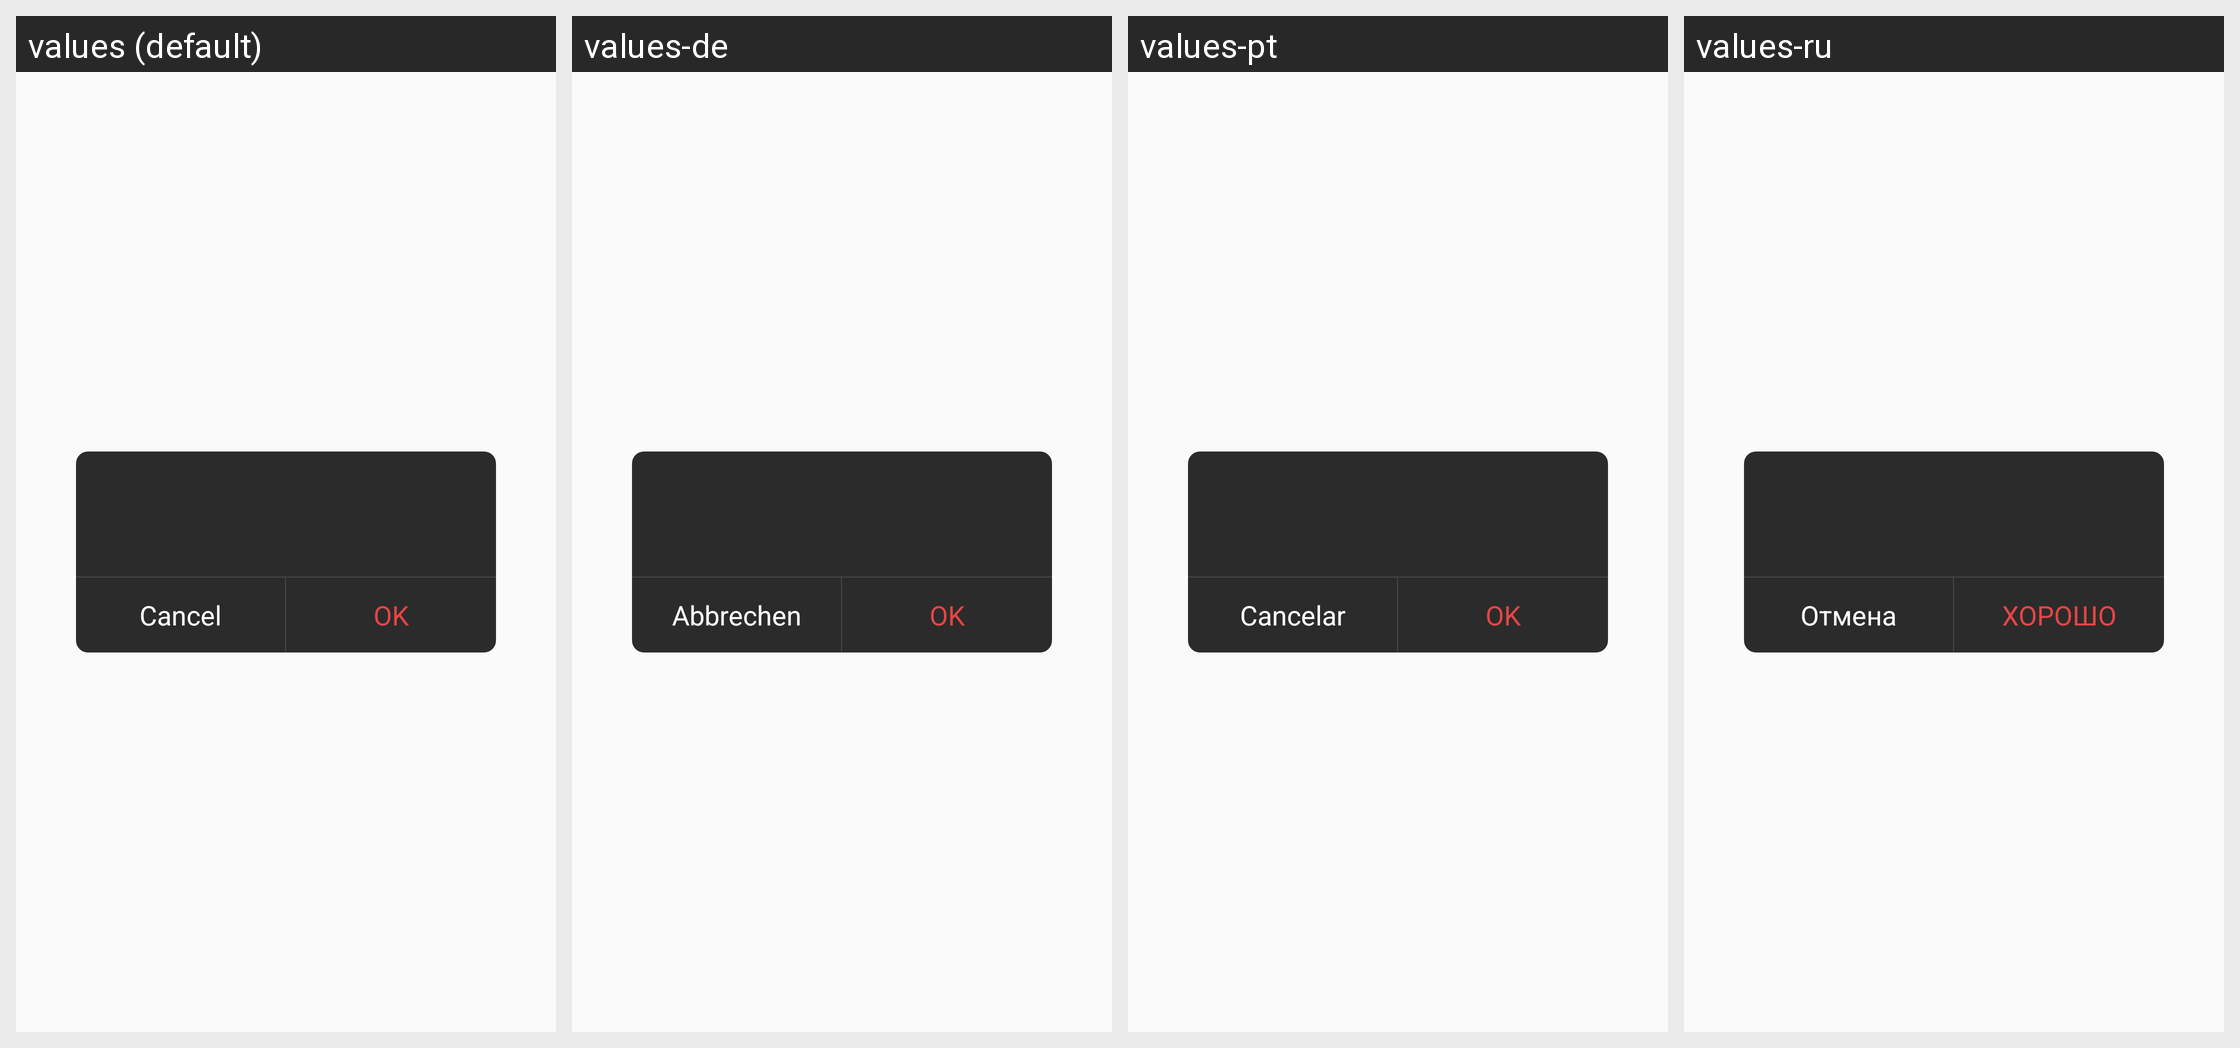

The same Android screen rendered under several of its app's locales, left to right. List the strings drawn on it with the default value and each locale's translation.
Android screen res/layout/dialog_confirm.xml rendered under 4 locales, left to right: values (default), values-de, values-pt, values-ru. Device: Nexus 5 (rendered at 1080×1920; each locale shown at half size, 540×960, under a caption strip naming it); theme AppTheme.
Other locales in the repository, not shown: values-es, values-fr, values-it, values-ja, values-ko, values-tr, values-zh-rCN, values-zh-rTW.
Strings drawn on this screen, with the default value and each locale's value (text and hints the layout hard-codes, and strings that could not be matched under every locale, appear in the picture but are not listed):

Cancel
  values: Cancel
  values-de: Abbrechen
  values-pt: Cancelar
  values-ru: Отмена

Confirm
  values: OK
  values-de: OK
  values-pt: OK
  values-ru: ХОРОШО
